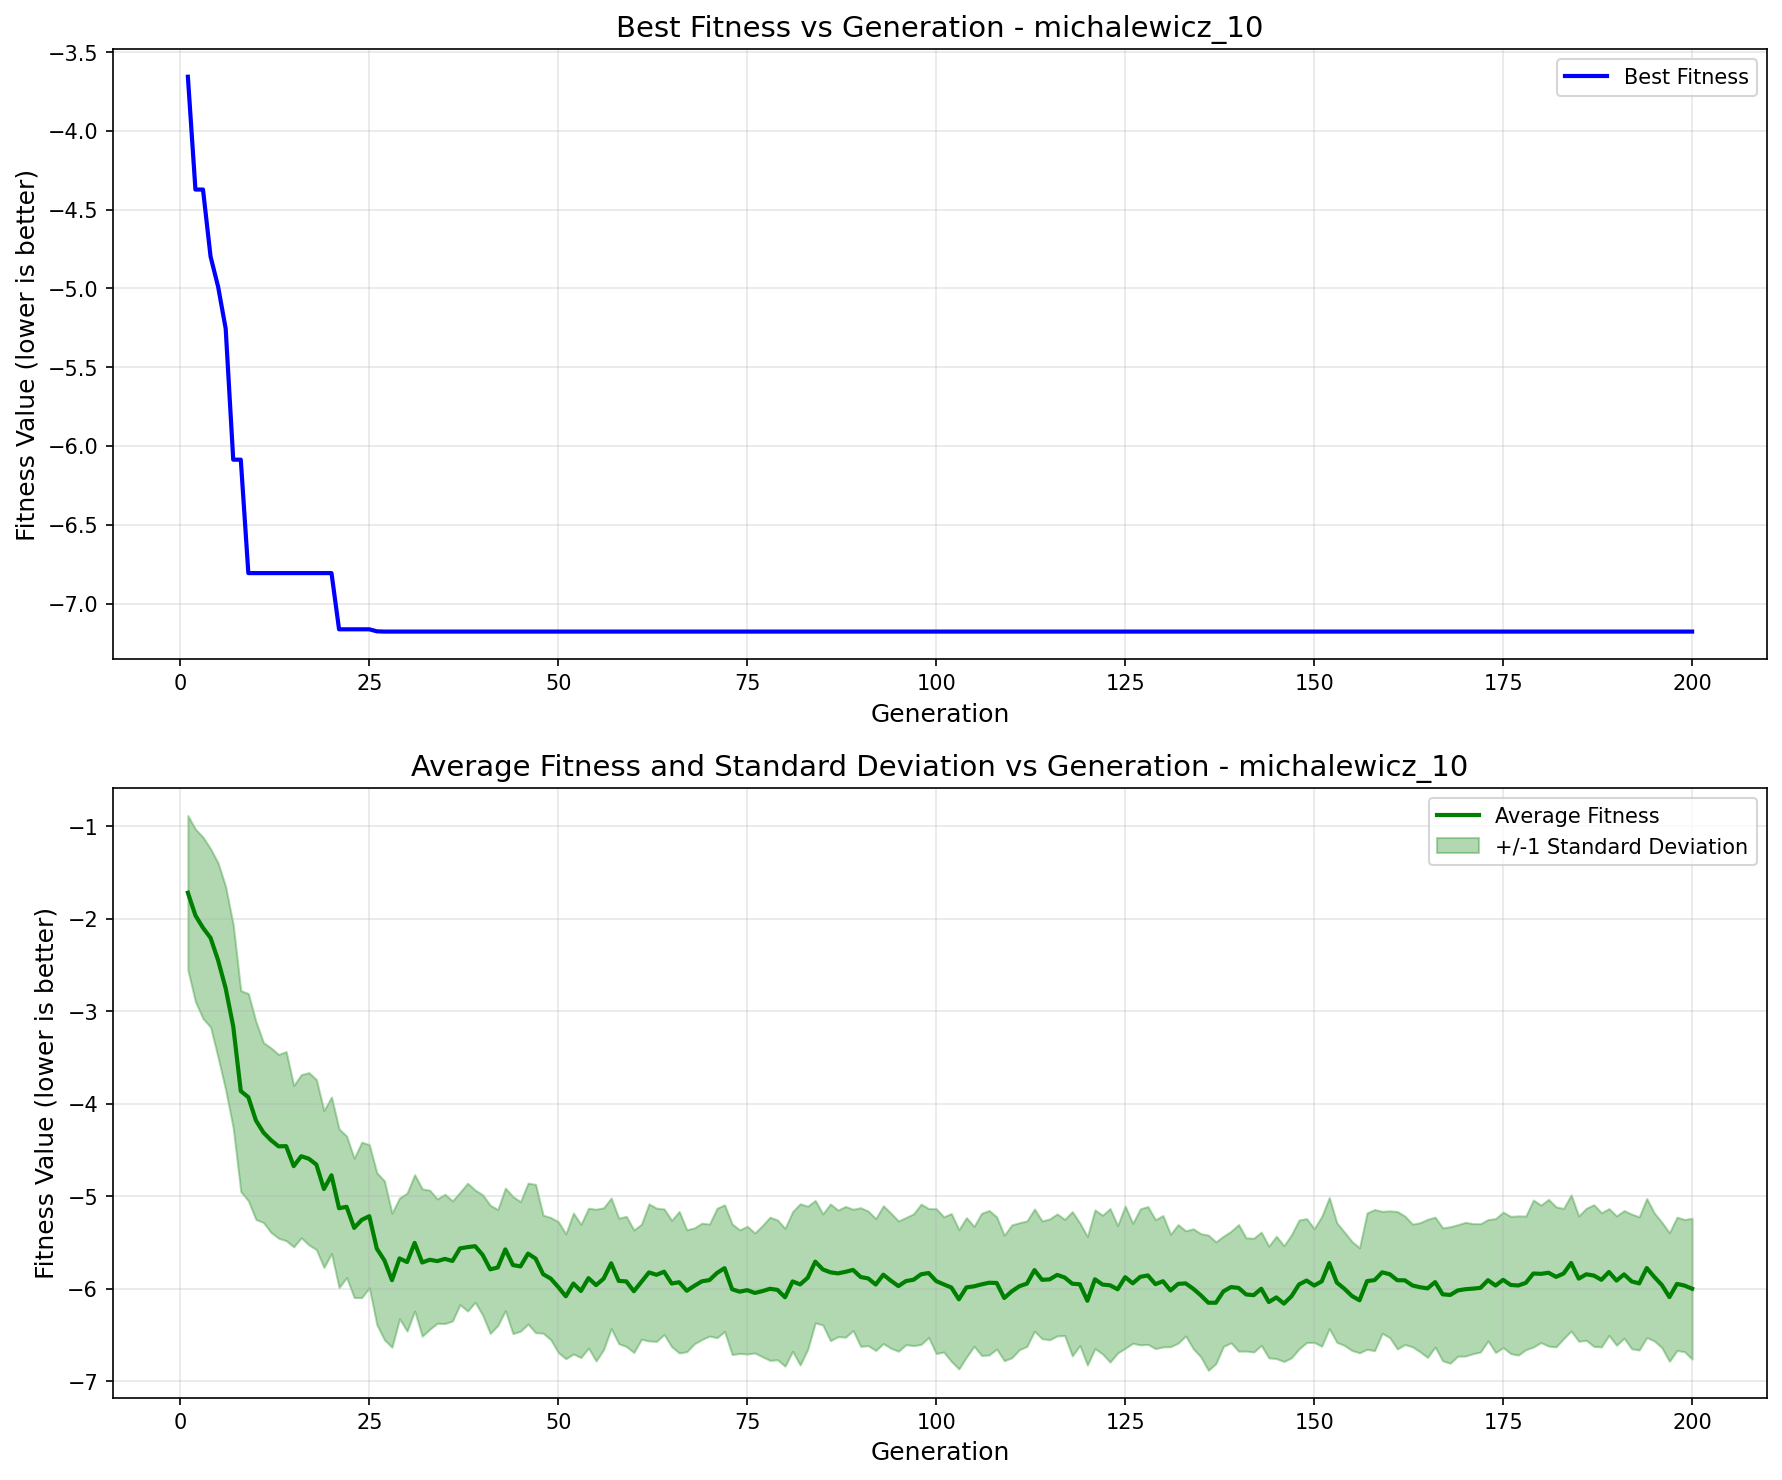

The table this chart was drawn from, first rows:
generation, best_fitness, best_individual, mean_fitness, std_dev
1, -3.656, [0.7457429048836731, 0.7916001656599091,…, -1.72, 0.8345
2, -4.372, [2.2192833481967558, 1.6005721681647047,…, -1.966, 0.9323
3, -4.372, [2.2192833481967558, 1.6005721681647047,…, -2.099, 0.9805
4, -4.797, [2.2470097583825415, 1.6918447348495673,…, -2.208, 0.9632
5, -4.989, [1.812060319807589, 1.6005721681647047, …, -2.45, 1.052
6, -5.254, [1.2929629446180912, 1.4830759949488497,…, -2.754, 1.098
7, -6.087, [2.1684496076215254, 1.4603044228730553,…, -3.164, 1.099
8, -6.087, [2.1684496076215254, 1.4603044228730553,…, -3.863, 1.086
9, -6.807, [2.1684496076215254, 1.4830759949488497,…, -3.929, 1.12
10, -6.807, [2.1684496076215254, 1.4830759949488497,…, -4.18, 1.07
11, -6.807, [2.1684496076215254, 1.4830759949488497,…, -4.311, 0.9723
12, -6.807, [2.1684496076215254, 1.4830759949488497,…, -4.394, 0.9971
13, -6.807, [2.1684496076215254, 1.4830759949488497,…, -4.46, 0.9931
14, -6.807, [2.1684496076215254, 1.4830759949488497,…, -4.458, 1.022
15, -6.807, [2.1684496076215254, 1.4830759949488497,…, -4.674, 0.8722
16, -6.807, [2.1684496076215254, 1.4830759949488497,…, -4.567, 0.8813
17, -6.807, [2.1684496076215254, 1.4830759949488497,…, -4.594, 0.9308
18, -6.807, [2.1684496076215254, 1.4830759949488497,…, -4.657, 0.9189
19, -6.807, [2.1684496076215254, 1.4830759949488497,…, -4.921, 0.8477
20, -6.807, [2.1684496076215254, 1.4830759949488497,…, -4.773, 0.8457
21, -7.164, [2.2470097583825415, 1.4830759949488497,…, -5.129, 0.8572
22, -7.164, [2.2470097583825415, 1.4830759949488497,…, -5.114, 0.7644
23, -7.164, [2.2470097583825415, 1.4830759949488497,…, -5.341, 0.7527
24, -7.164, [2.2470097583825415, 1.4830759949488497,…, -5.255, 0.8398
25, -7.164, [2.2470097583825415, 1.4830759949488497,…, -5.215, 0.7732
26, -7.177, [2.1684496076215254, 1.4830759949488497,…, -5.566, 0.8207
27, -7.178, [2.1684496076215254, 1.4830759949488497,…, -5.692, 0.8584
28, -7.178, [2.1684496076215254, 1.4830759949488497,…, -5.906, 0.7242
29, -7.178, [2.1684496076215254, 1.4830759949488497,…, -5.671, 0.6528
30, -7.178, [2.1684496076215254, 1.4830759949488497,…, -5.71, 0.7457
31, -7.178, [2.1684496076215254, 1.4830759949488497,…, -5.503, 0.737
32, -7.178, [2.1684496076215254, 1.4830759949488497,…, -5.715, 0.7957
33, -7.178, [2.1684496076215254, 1.4830759949488497,…, -5.685, 0.7509
34, -7.178, [2.1684496076215254, 1.4830759949488497,…, -5.7, 0.6719
35, -7.178, [2.1684496076215254, 1.4830759949488497,…, -5.676, 0.6988
36, -7.178, [2.1684496076215254, 1.4830759949488497,…, -5.699, 0.6491
37, -7.178, [2.1684496076215254, 1.4830759949488497,…, -5.563, 0.607
38, -7.178, [2.1684496076215254, 1.4830759949488497,…, -5.549, 0.6907
39, -7.178, [2.1684496076215254, 1.4830759949488497,…, -5.539, 0.6066
40, -7.178, [2.1684496076215254, 1.4830759949488497,…, -5.633, 0.6504
41, -7.178, [2.1684496076215254, 1.4830759949488497,…, -5.789, 0.6925
42, -7.178, [2.1684496076215254, 1.4830759949488497,…, -5.769, 0.6258
43, -7.178, [2.1684496076215254, 1.4830759949488497,…, -5.574, 0.6626
44, -7.178, [2.1684496076215254, 1.4830759949488497,…, -5.743, 0.7406
45, -7.178, [2.1684496076215254, 1.4830759949488497,…, -5.757, 0.6995
46, -7.178, [2.1684496076215254, 1.4830759949488497,…, -5.619, 0.7619
47, -7.178, [2.1684496076215254, 1.4830759949488497,…, -5.673, 0.8007
48, -7.178, [2.1684496076215254, 1.4830759949488497,…, -5.841, 0.6377
49, -7.178, [2.1684496076215254, 1.4830759949488497,…, -5.889, 0.6598
50, -7.178, [2.1684496076215254, 1.4830759949488497,…, -5.98, 0.7067
51, -7.178, [2.1684496076215254, 1.4830759949488497,…, -6.08, 0.6748
52, -7.178, [2.1684496076215254, 1.4830759949488497,…, -5.942, 0.7618
53, -7.178, [2.1684496076215254, 1.4830759949488497,…, -6.023, 0.7194
54, -7.178, [2.1684496076215254, 1.4830759949488497,…, -5.884, 0.7558
55, -7.178, [2.1684496076215254, 1.4830759949488497,…, -5.96, 0.8196
56, -7.178, [2.1684496076215254, 1.4830759949488497,…, -5.89, 0.766
57, -7.178, [2.1684496076215254, 1.4830759949488497,…, -5.724, 0.7052
58, -7.178, [2.1684496076215254, 1.4830759949488497,…, -5.914, 0.6783
59, -7.178, [2.1684496076215254, 1.4830759949488497,…, -5.919, 0.7032
60, -7.178, [2.1684496076215254, 1.4830759949488497,…, -6.026, 0.6622
... 140 more rows
